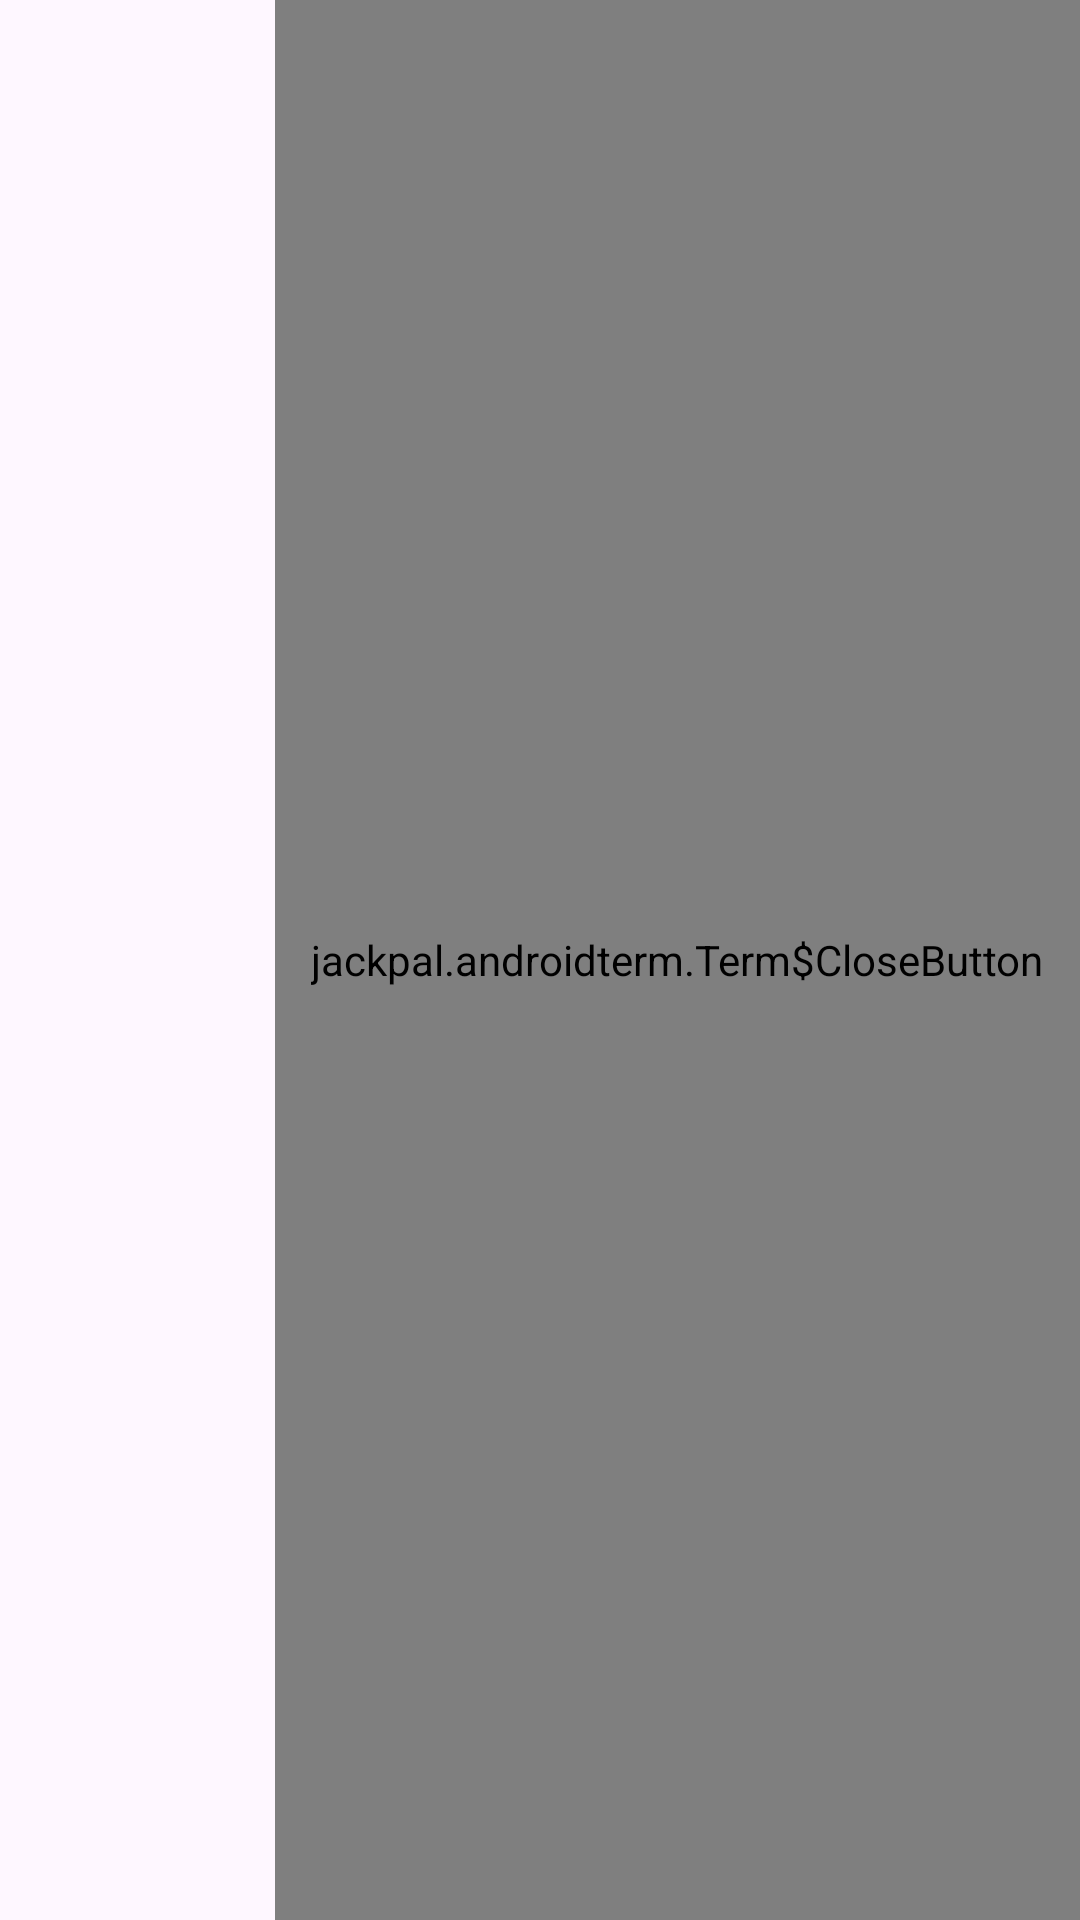

Here is an Android app screen rendered from its layout file. Give the layout XML and the strings, colors and styles it references.
<!-- AndroidManifest.xml: application theme AppTheme -->
<!-- res/layout/window_list_item.xml -->
<?xml version="1.0" encoding="utf-8"?>
<LinearLayout xmlns:android="http://schemas.android.com/apk/res/android"
    android:layout_width="match_parent"
    android:layout_height="match_parent"
    android:orientation="horizontal">


    <TextView
        android:id="@+id/window_list_label"
        android:layout_width="0dp"
        android:layout_height="match_parent"
        android:layout_weight="1"
        android:maxLines="1"
        android:padding="15dp"
        android:textAppearance="?android:attr/textAppearanceMedium"
        android:singleLine="true" />

    <view
        android:id="@+id/window_list_close"
        class="jackpal.androidterm.Term$CloseButton"
        android:layout_width="wrap_content"
        android:layout_height="match_parent"
        android:background="@drawable/close_background"
        android:paddingStart="12dp"
        android:paddingEnd="12dp"
        android:scaleType="center"
        android:src="@drawable/btn_close_window" />
</LinearLayout>
<!-- resources referenced by this layout -->
<resources>
  <style name="AppTheme" parent="@style/Theme.Material3.DayNight.NoActionBar">
      </style>
</resources>
